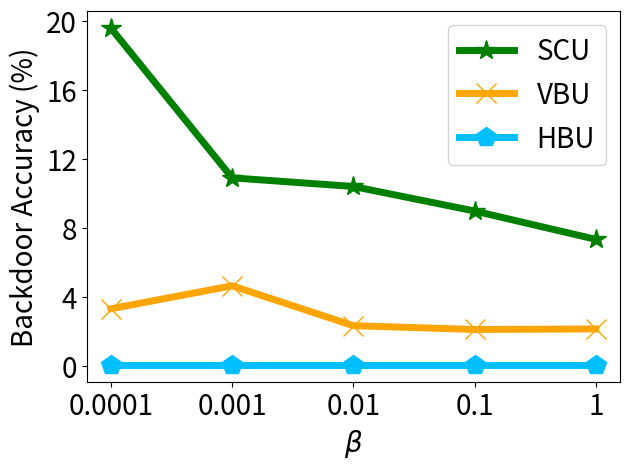

This chart was generated by the following Python code:


import numpy as np
import matplotlib.pyplot as plt

epsilon = 3
beta = 1 / epsilon


x=[1, 2, 3, 4, 5]
# validation_for_plt =[97,95.8600, 94.9400, 93.5400, 93.2400]
# attack_for_plt=[0, 0.3524, 0, 0.1762, 0.1762]
# basic_for_plt=[99.8, 99.8, 99.8, 99.8, 99.8]

labels = ['0.0001', '0.001', '0.01', '0.1', '1' ]
unl_org = [97.75, 97.78, 97.72, 97.72, 97.67]

unl_hess_r = [0.06,  0.06, 0.06, 0.06, 0.06]
unl_vbu = [3.31,     4.64, 2.33, 2.11, 2.14]

unl_ss_w = [19.56, 10.89, 10.39, 8.97, 7.33]
#unl_ss_wo = [0.66, 0.75, 0.9, 7.58, 9.639]




plt.figure()
l_w=5
m_s=15
#plt.figure(figsize=(8, 5.3))
# plt.plot(x, unl_fr, color='blue', marker='^', label='Retrain',linewidth=l_w, markersize=m_s)
plt.plot(x, unl_ss_w, color='g',  marker='*',  label='SCU',linewidth=l_w, markersize=m_s)
#plt.plot(x, unl_ss_wo, color='palegreen',  marker='1',  label='MCFU$_{w/o}$',linewidth=l_w, markersize=m_s)

plt.plot(x, unl_vbu, color='orange',  marker='x',  label='VBU',linewidth=l_w,  markersize=m_s)

plt.plot(x, unl_hess_r, color='deepskyblue',  marker='p',  label='HBU',linewidth=l_w, markersize=m_s)


# plt.plot(x, y_sa03, color='r',  marker='2',  label='AAAI21 A_acc, pr=0.3',linewidth=3, markersize=8)
# plt.plot(x, y_sa05, color='darkblue',  marker='4',  label='AAAI21 A_acc, pr=0.5',linewidth=3, markersize=8)
# plt.plot(x, y_ma03, color='darkviolet',  marker='3',  label='FedMC A_acc, pr=0.3',linewidth=3, markersize=8)
# plt.plot(x, y_ma05, color='cyan',  marker='p',  label='FedMC A_acc, pr=0.5',linewidth=3, markersize=8)

# plt.plot(x, y_sa03, color='r',  marker='2',  label='AAAI21 A_acc, pr=0.3',linewidth=3, markersize=8)
# plt.plot(x, y_sa05, color='darkblue',  marker='4',  label='AAAI21 A_acc, pr=0.5',linewidth=3, markersize=8)
# plt.plot(x, y_ma03, color='darkviolet',  marker='3',  label='FedMC A_acc, pr=0.3',linewidth=3, markersize=8)
# plt.plot(x, y_ma05, color='cyan',  marker='p',  label='FedMC A_acc, pr=0.5',linewidth=3, markersize=8)


# plt.grid()
leg = plt.legend(fancybox=True, shadow=True)
# plt.xlabel('Malicious Client Ratio (%)' ,fontsize=16)
plt.ylabel('Backdoor Accuracy (%)' ,fontsize=20)
my_y_ticks = np.arange(0, 21, 4)
plt.yticks(my_y_ticks,fontsize=20)

plt.xlabel('$\\beta$' ,fontsize=20)
plt.xticks(x, labels, fontsize=20)
# plt.title('CIFAR10 IID')
plt.legend(loc='best',fontsize=20)
plt.tight_layout()
#plt.title("MNIST")
plt.rcParams['figure.figsize'] = (2.0, 1)
plt.rcParams['image.interpolation'] = 'nearest'
plt.rcParams['figure.subplot.left'] = 0.11
plt.rcParams['figure.subplot.bottom'] = 0.08
plt.rcParams['figure.subplot.right'] = 0.977
plt.rcParams['figure.subplot.top'] = 0.969
plt.savefig('mnist_backacc_beta_curve.png', dpi=200)
plt.show()